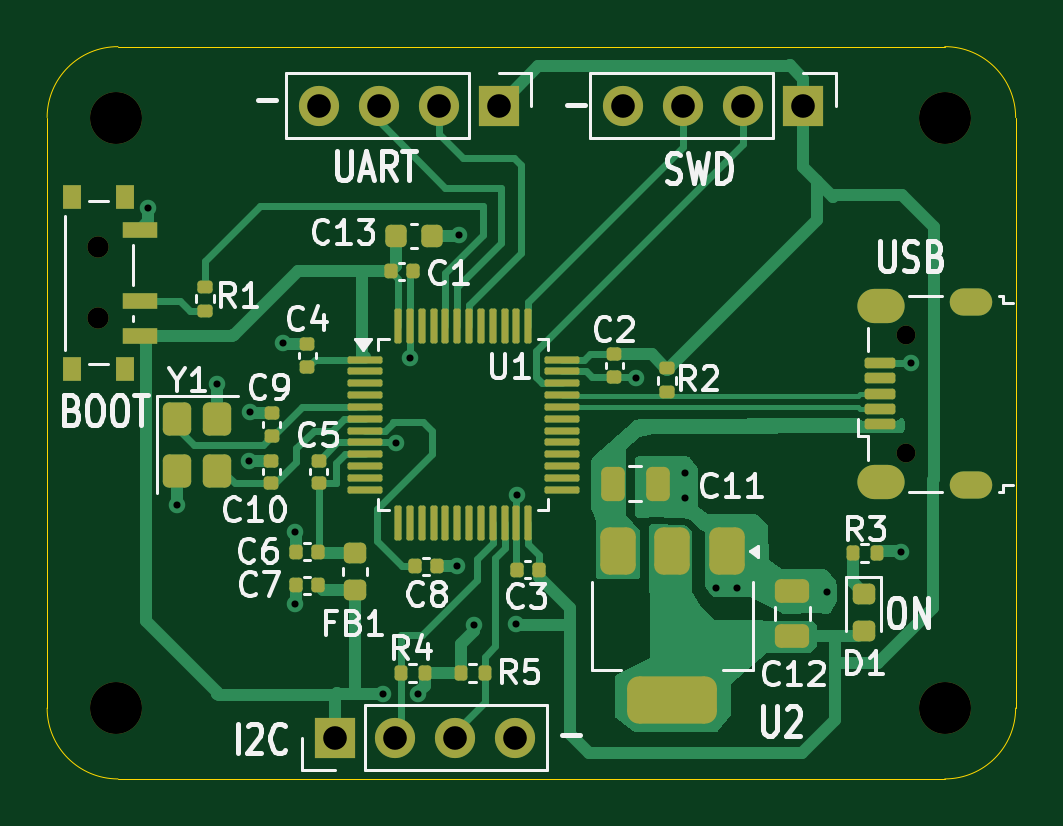
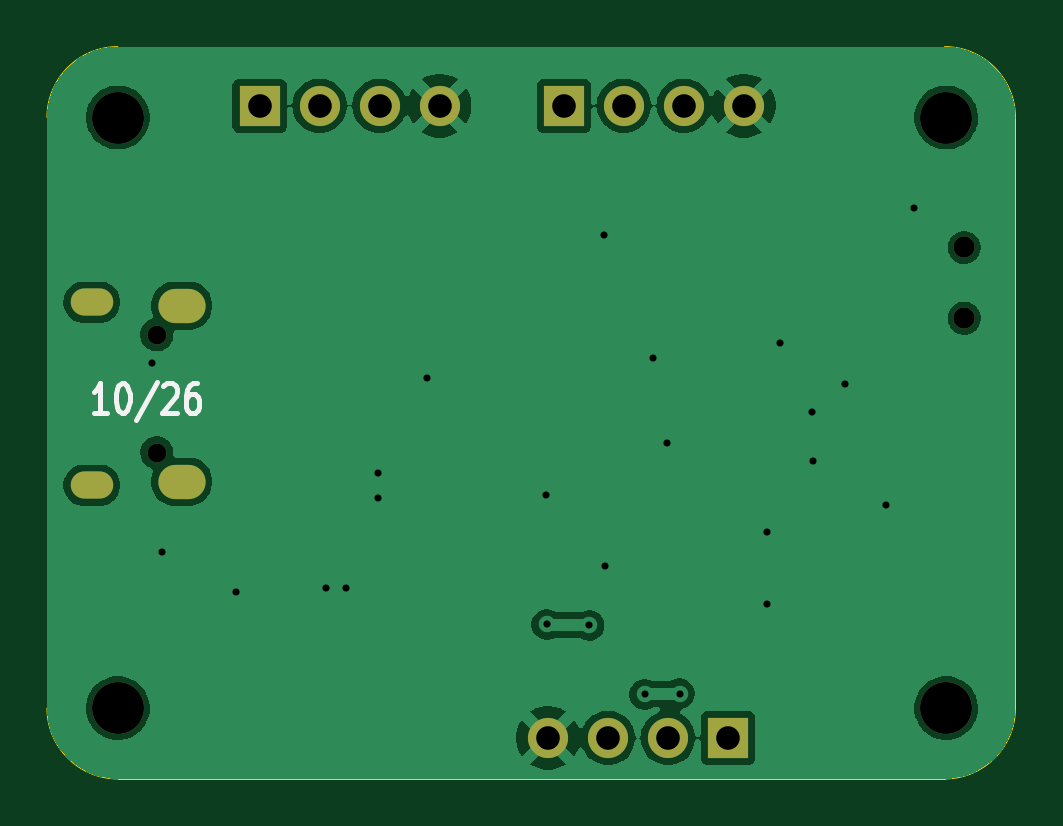
Circuit board: 10 layer files. Board 41.0 x 31.0 mm.
- bottom_copper: STM32-B_Cu.gbr (50190 bytes)
- bottom_mask: STM32-B_Mask.gbr (1443 bytes)
- paste: STM32-B_Paste.gbr (450 bytes)
- bottom_silk: STM32-B_Silkscreen.gbr (3325 bytes)
- outline: STM32-Edge_Cuts.gbr (974 bytes)
- top_copper: STM32-F_Cu.gbr (30540 bytes)
- top_mask: STM32-F_Mask.gbr (7170 bytes)
- paste: STM32-F_Paste.gbr (6202 bytes)
- top_silk: STM32-F_Silkscreen.gbr (43897 bytes)
- drill: STM32.drl (1525 bytes)

=== bottom_copper: STM32-B_Cu.gbr (50190 bytes, source omitted) ===
=== bottom_mask: STM32-B_Mask.gbr ===
%TF.GenerationSoftware,KiCad,Pcbnew,10.0.5*%
%TF.CreationDate,2026-10-16T23:29:11+02:00*%
%TF.ProjectId,STM32,53544d33-322e-46b6-9963-61645f706362,rev?*%
%TF.SameCoordinates,Original*%
%TF.FileFunction,Soldermask,Bot*%
%TF.FilePolarity,Negative*%
%FSLAX46Y46*%
G04 Gerber Fmt 4.6, Leading zero omitted, Abs format (unit mm)*
G04 Created by KiCad (PCBNEW 10.0.5) date 2026-10-16 23:29:11*
%MOMM*%
%LPD*%
G01*
G04 APERTURE LIST*
%ADD10C,0.900000*%
%ADD11C,2.200000*%
%ADD12O,0.800000X0.800000*%
%ADD13O,1.800000X1.150000*%
%ADD14O,2.000000X1.450000*%
%ADD15R,1.700000X1.700000*%
%ADD16C,1.700000*%
G04 APERTURE END LIST*
D10*
%TO.C,SW1*%
X90170000Y-56000000D03*
X90170000Y-59000000D03*
%TD*%
D11*
%TO.C,H3*%
X90932000Y-75500000D03*
%TD*%
%TO.C,H1*%
X126000000Y-50500000D03*
%TD*%
D12*
%TO.C,J1*%
X124350000Y-64695000D03*
X124350000Y-59695000D03*
D13*
X127100000Y-66070000D03*
D14*
X123300000Y-65920000D03*
X123300000Y-58470000D03*
D13*
X127100000Y-58320000D03*
%TD*%
D15*
%TO.C,J4*%
X100170000Y-76760000D03*
D16*
X102710000Y-76760000D03*
X105250000Y-76760000D03*
X107790000Y-76760000D03*
%TD*%
D11*
%TO.C,H4*%
X126000000Y-75500000D03*
%TD*%
D15*
%TO.C,J3*%
X107120000Y-50000000D03*
D16*
X104580000Y-50000000D03*
X102040000Y-50000000D03*
X99500000Y-50000000D03*
%TD*%
D15*
%TO.C,J2*%
X120000000Y-50000000D03*
D16*
X117460000Y-50000000D03*
X114920000Y-50000000D03*
X112380000Y-50000000D03*
%TD*%
D11*
%TO.C,H2*%
X90932000Y-50500000D03*
%TD*%
M02*

=== paste: STM32-B_Paste.gbr ===
%TF.GenerationSoftware,KiCad,Pcbnew,10.0.5*%
%TF.CreationDate,2026-10-16T23:29:11+02:00*%
%TF.ProjectId,STM32,53544d33-322e-46b6-9963-61645f706362,rev?*%
%TF.SameCoordinates,Original*%
%TF.FileFunction,Paste,Bot*%
%TF.FilePolarity,Positive*%
%FSLAX46Y46*%
G04 Gerber Fmt 4.6, Leading zero omitted, Abs format (unit mm)*
G04 Created by KiCad (PCBNEW 10.0.5) date 2026-10-16 23:29:11*
%MOMM*%
%LPD*%
G01*
G04 APERTURE LIST*
G04 APERTURE END LIST*
M02*

=== bottom_silk: STM32-B_Silkscreen.gbr ===
%TF.GenerationSoftware,KiCad,Pcbnew,10.0.5*%
%TF.CreationDate,2026-10-16T23:29:11+02:00*%
%TF.ProjectId,STM32,53544d33-322e-46b6-9963-61645f706362,rev?*%
%TF.SameCoordinates,Original*%
%TF.FileFunction,Legend,Bot*%
%TF.FilePolarity,Positive*%
%FSLAX46Y46*%
G04 Gerber Fmt 4.6, Leading zero omitted, Abs format (unit mm)*
G04 Created by KiCad (PCBNEW 10.0.5) date 2026-10-16 23:29:11*
%MOMM*%
%LPD*%
G01*
G04 APERTURE LIST*
%ADD10C,0.200000*%
G04 APERTURE END LIST*
D10*
X126456517Y-62996623D02*
X127027945Y-62996623D01*
X126742231Y-62996623D02*
X126742231Y-61746623D01*
X126742231Y-61746623D02*
X126837469Y-61925195D01*
X126837469Y-61925195D02*
X126932707Y-62044242D01*
X126932707Y-62044242D02*
X127027945Y-62103766D01*
X125837469Y-61746623D02*
X125742231Y-61746623D01*
X125742231Y-61746623D02*
X125646993Y-61806147D01*
X125646993Y-61806147D02*
X125599374Y-61865671D01*
X125599374Y-61865671D02*
X125551755Y-61984719D01*
X125551755Y-61984719D02*
X125504136Y-62222814D01*
X125504136Y-62222814D02*
X125504136Y-62520433D01*
X125504136Y-62520433D02*
X125551755Y-62758528D01*
X125551755Y-62758528D02*
X125599374Y-62877576D01*
X125599374Y-62877576D02*
X125646993Y-62937100D01*
X125646993Y-62937100D02*
X125742231Y-62996623D01*
X125742231Y-62996623D02*
X125837469Y-62996623D01*
X125837469Y-62996623D02*
X125932707Y-62937100D01*
X125932707Y-62937100D02*
X125980326Y-62877576D01*
X125980326Y-62877576D02*
X126027945Y-62758528D01*
X126027945Y-62758528D02*
X126075564Y-62520433D01*
X126075564Y-62520433D02*
X126075564Y-62222814D01*
X126075564Y-62222814D02*
X126027945Y-61984719D01*
X126027945Y-61984719D02*
X125980326Y-61865671D01*
X125980326Y-61865671D02*
X125932707Y-61806147D01*
X125932707Y-61806147D02*
X125837469Y-61746623D01*
X124361279Y-61687100D02*
X125218421Y-63294242D01*
X124075564Y-61865671D02*
X124027945Y-61806147D01*
X124027945Y-61806147D02*
X123932707Y-61746623D01*
X123932707Y-61746623D02*
X123694612Y-61746623D01*
X123694612Y-61746623D02*
X123599374Y-61806147D01*
X123599374Y-61806147D02*
X123551755Y-61865671D01*
X123551755Y-61865671D02*
X123504136Y-61984719D01*
X123504136Y-61984719D02*
X123504136Y-62103766D01*
X123504136Y-62103766D02*
X123551755Y-62282338D01*
X123551755Y-62282338D02*
X124123183Y-62996623D01*
X124123183Y-62996623D02*
X123504136Y-62996623D01*
X122646993Y-61746623D02*
X122837469Y-61746623D01*
X122837469Y-61746623D02*
X122932707Y-61806147D01*
X122932707Y-61806147D02*
X122980326Y-61865671D01*
X122980326Y-61865671D02*
X123075564Y-62044242D01*
X123075564Y-62044242D02*
X123123183Y-62282338D01*
X123123183Y-62282338D02*
X123123183Y-62758528D01*
X123123183Y-62758528D02*
X123075564Y-62877576D01*
X123075564Y-62877576D02*
X123027945Y-62937100D01*
X123027945Y-62937100D02*
X122932707Y-62996623D01*
X122932707Y-62996623D02*
X122742231Y-62996623D01*
X122742231Y-62996623D02*
X122646993Y-62937100D01*
X122646993Y-62937100D02*
X122599374Y-62877576D01*
X122599374Y-62877576D02*
X122551755Y-62758528D01*
X122551755Y-62758528D02*
X122551755Y-62460909D01*
X122551755Y-62460909D02*
X122599374Y-62341861D01*
X122599374Y-62341861D02*
X122646993Y-62282338D01*
X122646993Y-62282338D02*
X122742231Y-62222814D01*
X122742231Y-62222814D02*
X122932707Y-62222814D01*
X122932707Y-62222814D02*
X123027945Y-62282338D01*
X123027945Y-62282338D02*
X123075564Y-62341861D01*
X123075564Y-62341861D02*
X123123183Y-62460909D01*
M02*

=== outline: STM32-Edge_Cuts.gbr ===
%TF.GenerationSoftware,KiCad,Pcbnew,10.0.5*%
%TF.CreationDate,2026-10-16T23:29:11+02:00*%
%TF.ProjectId,STM32,53544d33-322e-46b6-9963-61645f706362,rev?*%
%TF.SameCoordinates,Original*%
%TF.FileFunction,Profile,NP*%
%FSLAX46Y46*%
G04 Gerber Fmt 4.6, Leading zero omitted, Abs format (unit mm)*
G04 Created by KiCad (PCBNEW 10.0.5) date 2026-10-16 23:29:11*
%MOMM*%
%LPD*%
G01*
G04 APERTURE LIST*
%TA.AperFunction,Profile*%
%ADD10C,0.050000*%
%TD*%
G04 APERTURE END LIST*
D10*
X88000000Y-50500000D02*
X88000000Y-75500000D01*
X88000000Y-50500000D02*
G75*
G02*
X91000000Y-47500000I3000000J0D01*
G01*
X91000000Y-47500000D02*
X126000000Y-47500000D01*
X91000000Y-78500000D02*
G75*
G02*
X88000000Y-75500000I0J3000000D01*
G01*
X126000000Y-47500000D02*
G75*
G02*
X129000000Y-50500000I0J-3000000D01*
G01*
X126000000Y-78500000D02*
X91000000Y-78500000D01*
X129000000Y-50500000D02*
X129000000Y-75500000D01*
X129000000Y-75500000D02*
G75*
G02*
X126000000Y-78500000I-3000000J0D01*
G01*
M02*

=== top_copper: STM32-F_Cu.gbr (30540 bytes, source omitted) ===
=== top_mask: STM32-F_Mask.gbr (7170 bytes, source omitted) ===
=== paste: STM32-F_Paste.gbr (6202 bytes, source omitted) ===
=== top_silk: STM32-F_Silkscreen.gbr (43897 bytes, source omitted) ===
=== drill: STM32.drl ===
M48
; DRILL file KiCad 10.0.5 date 2026-10-16T23:29:09
; FORMAT={-:-/ absolute / metric / decimal}
; #@! TF.CreationDate,2026-10-16T23:29:09+02:00
; #@! TF.GenerationSoftware,Kicad,Pcbnew,10.0.5
; #@! TF.FileFunction,MixedPlating,1,2
FMAT,2
METRIC
; #@! TA.AperFunction,Plated,PTH,ViaDrill
T1C0.300
; #@! TA.AperFunction,Plated,PTH,ComponentDrill
T2C0.550
; #@! TA.AperFunction,Plated,PTH,ComponentDrill
T3C0.850
; #@! TA.AperFunction,Plated,PTH,ComponentDrill
T4C1.000
; #@! TA.AperFunction,NonPlated,NPTH,ComponentDrill
T5C0.800
; #@! TA.AperFunction,NonPlated,NPTH,ComponentDrill
T6C0.900
; #@! TA.AperFunction,NonPlated,NPTH,ComponentDrill
T7C2.200
%
G90
G05
T1
X92.29Y-54.35
X93.5Y-66.91
X95.21Y-61.8
X96.55Y-65.05
X96.6Y-62.98
X97.97Y-60.05
X98.5Y-71.1
X98.51Y-68.04
X102.22Y-74.89
X102.758Y-64.272
X103.34Y-60.66
X103.7Y-74.92
X105.37Y-69.47
X105.43Y-55.47
X106.05Y-72.0
X107.84Y-71.96
X107.87Y-66.48
X112.92Y-61.51
X115.0Y-65.532
X115.0Y-66.6
X116.332Y-70.4
X117.2Y-70.4
X121.0Y-70.6
X124.13Y-68.89
X124.55Y-60.91
T4
X99.5Y-50.0
X100.17Y-76.76
X102.04Y-50.0
X102.71Y-76.76
X104.58Y-50.0
X105.25Y-76.76
X107.12Y-50.0
X107.79Y-76.76
X112.38Y-50.0
X114.92Y-50.0
X117.46Y-50.0
X120.0Y-50.0
T5
X124.35Y-59.695
X124.35Y-64.695
T6
X90.17Y-56.0
X90.17Y-59.0
T7
X90.932Y-50.5
X90.932Y-75.5
X126.0Y-50.5
X126.0Y-75.5
T2
G00X126.775Y-58.32
M15
G01X127.425Y-58.32
M16
G05
G00X126.775Y-66.07
M15
G01X127.425Y-66.07
M16
G05
T3
G00X123.025Y-58.47
M15
G01X123.575Y-58.47
M16
G05
G00X123.025Y-65.92
M15
G01X123.575Y-65.92
M16
G05
M30
